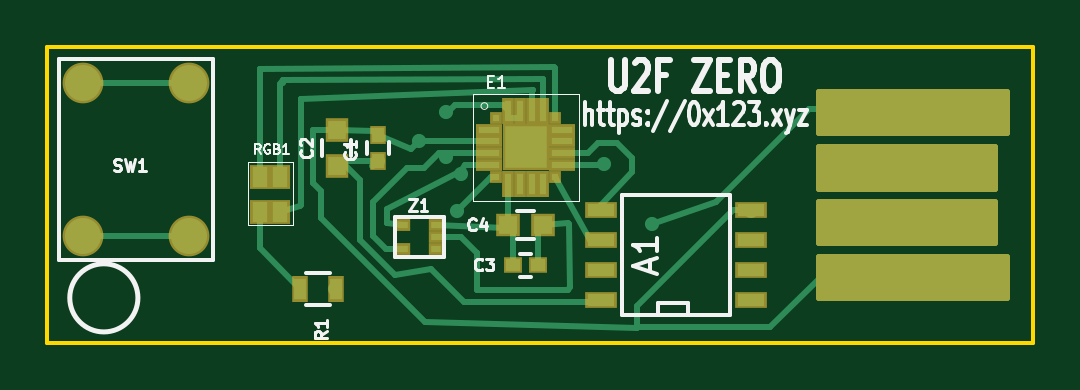
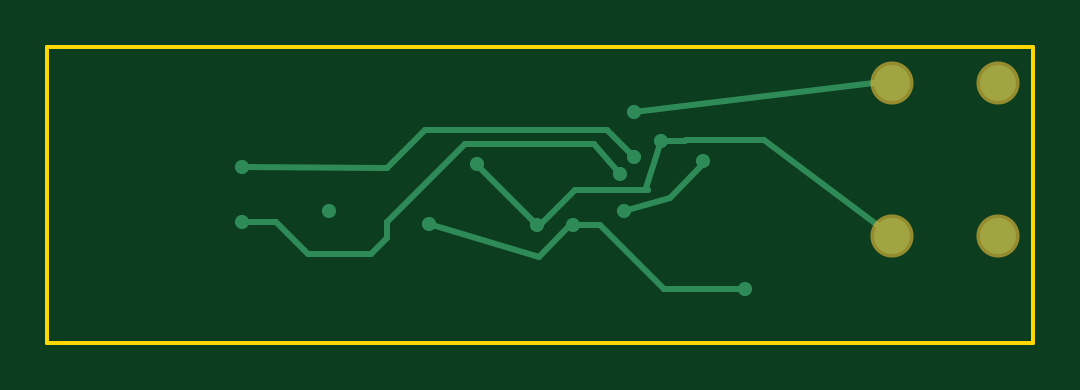
Circuit board: 6 layer files. Board 41.8 x 12.5 mm.
- bottom_copper: u2f-zero-B.Cu.gbr (2438 bytes)
- top_copper: u2f-zero-F.Cu.gbr (9254 bytes)
- top_mask: u2f-zero-F.Mask.gbr (3128 bytes)
- bottom_mask: u2f-zero.GBS (440 bytes)
- outline: u2f-zero.GKO (628 bytes)
- top_silk: u2f-zero.GTO (13214 bytes)

=== bottom_copper: u2f-zero-B.Cu.gbr ===
G04 #@! TF.FileFunction,Copper,L2,Bot,Signal*
%FSLAX46Y46*%
G04 Gerber Fmt 4.6, Leading zero omitted, Abs format (unit mm)*
G04 Created by KiCad (PCBNEW 4.0.1-3.201512221402+6198~38~ubuntu15.04.1-stable) date Sat 02 Jan 2016 06:16:32 PM EST*
%MOMM*%
G01*
G04 APERTURE LIST*
%ADD10C,0.100000*%
%ADD11C,1.524000*%
%ADD12C,0.600000*%
%ADD13C,0.250000*%
G04 APERTURE END LIST*
D10*
D11*
X40000000Y-38000000D03*
X35500000Y-38000000D03*
X40000000Y-31500000D03*
X35500000Y-31500000D03*
D12*
X59600000Y-37460000D03*
X46200000Y-40240000D03*
X53500000Y-37520000D03*
X55000000Y-37520000D03*
X63805000Y-36905000D03*
X49750000Y-33950000D03*
X57560000Y-34940000D03*
X48000000Y-34800000D03*
X51350000Y-36910000D03*
X51500000Y-35350000D03*
X67500000Y-37400000D03*
X50900000Y-34650000D03*
X67500000Y-35050000D03*
X40000000Y-31500000D03*
X50890000Y-32740000D03*
D13*
X53500000Y-37520000D02*
X53620000Y-37520000D01*
X54950000Y-38850000D02*
X59600000Y-37460000D01*
X53620000Y-37520000D02*
X54950000Y-38850000D01*
X53500000Y-37520000D02*
X52340000Y-37520000D01*
X49620000Y-40240000D02*
X46200000Y-40240000D01*
X52340000Y-37520000D02*
X49620000Y-40240000D01*
X50400000Y-35950000D02*
X49750000Y-33950000D01*
X55000000Y-37520000D02*
X54870000Y-37520000D01*
X54870000Y-37520000D02*
X53400000Y-36050000D01*
X53400000Y-36050000D02*
X50300000Y-36050000D01*
X50300000Y-36050000D02*
X50400000Y-35950000D01*
X49750000Y-33950000D02*
X48770000Y-33970000D01*
X48700000Y-33900000D02*
X45400000Y-33900000D01*
X45400000Y-33900000D02*
X40000000Y-38000000D01*
X48770000Y-33970000D02*
X48700000Y-33900000D01*
X57560000Y-34940000D02*
X57560000Y-34960000D01*
X57560000Y-34960000D02*
X55000000Y-37520000D01*
X49405000Y-36360000D02*
X51350000Y-36910000D01*
X47930000Y-34885000D02*
X49405000Y-36360000D01*
X61350000Y-37400000D02*
X61350000Y-38050000D01*
X51500000Y-35350000D02*
X52600000Y-34100000D01*
X52600000Y-34100000D02*
X58050000Y-34100000D01*
X58050000Y-34100000D02*
X61350000Y-37400000D01*
X66050000Y-37400000D02*
X67500000Y-37400000D01*
X64700000Y-38750000D02*
X66050000Y-37400000D01*
X62050000Y-38750000D02*
X64700000Y-38750000D01*
X61350000Y-38050000D02*
X62050000Y-38750000D01*
X67500000Y-35050000D02*
X61350000Y-35100000D01*
X59750000Y-33500000D02*
X61350000Y-35100000D01*
X52050000Y-33500000D02*
X59750000Y-33500000D01*
X50900000Y-34650000D02*
X52050000Y-33500000D01*
X50890000Y-32740000D02*
X40060000Y-31440000D01*
X50890000Y-32740000D02*
X50850000Y-32700000D01*
M02*

=== top_copper: u2f-zero-F.Cu.gbr (9254 bytes, source omitted) ===
=== top_mask: u2f-zero-F.Mask.gbr ===
G04 #@! TF.FileFunction,Soldermask,Top*
%FSLAX46Y46*%
G04 Gerber Fmt 4.6, Leading zero omitted, Abs format (unit mm)*
G04 Created by KiCad (PCBNEW 4.0.1-3.201512221402+6198~38~ubuntu15.04.1-stable) date Sat 02 Jan 2016 06:16:32 PM EST*
%MOMM*%
G01*
G04 APERTURE LIST*
%ADD10C,0.100000*%
%ADD11C,1.724000*%
%ADD12R,1.343000X0.708000*%
%ADD13R,0.700000X0.800000*%
%ADD14R,0.950000X1.000000*%
%ADD15R,0.800000X0.700000*%
%ADD16R,1.000000X0.950000*%
%ADD17R,0.500000X0.500000*%
%ADD18R,1.100000X0.500000*%
%ADD19R,0.500000X1.100000*%
%ADD20R,2.000000X2.000000*%
%ADD21R,0.700000X1.100000*%
%ADD22R,0.649580X0.499720*%
%ADD23R,0.850000X1.050000*%
%ADD24C,0.254000*%
G04 APERTURE END LIST*
D10*
D11*
X40000000Y-38000000D03*
X35500000Y-38000000D03*
X40000000Y-31500000D03*
X35500000Y-31500000D03*
D12*
X57455000Y-40675000D03*
X57455000Y-39405000D03*
X57455000Y-38135000D03*
X57455000Y-36865000D03*
X63805000Y-36865000D03*
X63805000Y-38135000D03*
X63805000Y-39405000D03*
X63805000Y-40675000D03*
D13*
X48000000Y-34800000D03*
X48000000Y-33700000D03*
D14*
X46250000Y-35000000D03*
X46250000Y-33500000D03*
D15*
X53700000Y-39230000D03*
X54800000Y-39230000D03*
D16*
X55000000Y-37520000D03*
X53500000Y-37520000D03*
D17*
X53010000Y-35480000D03*
X53010000Y-32980000D03*
D18*
X52710000Y-33480000D03*
X52710000Y-33980000D03*
X52710000Y-34480000D03*
X52710000Y-34980000D03*
D19*
X53510000Y-35780000D03*
X54010000Y-35780000D03*
X54510000Y-35780000D03*
X55010000Y-35780000D03*
D17*
X55510000Y-35480000D03*
D18*
X55810000Y-34980000D03*
X55810000Y-34480000D03*
X55810000Y-33980000D03*
X55810000Y-33480000D03*
D17*
X55510000Y-32980000D03*
D19*
X55010000Y-32680000D03*
X54510000Y-32680000D03*
X54010000Y-32680000D03*
X53510000Y-32680000D03*
D20*
X54260000Y-34230000D03*
D21*
X46220000Y-40220000D03*
X44720000Y-40220000D03*
D22*
X50461040Y-38530380D03*
X50461040Y-37529620D03*
X49058960Y-38530380D03*
X50461040Y-38030000D03*
X49058960Y-37529620D03*
D23*
X43000000Y-35500000D03*
X43850000Y-35500000D03*
X43850000Y-36950000D03*
X43000000Y-36950000D03*
D24*
G36*
X74623000Y-33623000D02*
X66677000Y-33623000D01*
X66677000Y-31877000D01*
X74623000Y-31877000D01*
X74623000Y-33623000D01*
X74623000Y-33623000D01*
G37*
X74623000Y-33623000D02*
X66677000Y-33623000D01*
X66677000Y-31877000D01*
X74623000Y-31877000D01*
X74623000Y-33623000D01*
G36*
X74123000Y-35973000D02*
X66677000Y-35973000D01*
X66677000Y-34227000D01*
X74123000Y-34227000D01*
X74123000Y-35973000D01*
X74123000Y-35973000D01*
G37*
X74123000Y-35973000D02*
X66677000Y-35973000D01*
X66677000Y-34227000D01*
X74123000Y-34227000D01*
X74123000Y-35973000D01*
G36*
X74123000Y-38273000D02*
X66677000Y-38273000D01*
X66677000Y-36527000D01*
X74123000Y-36527000D01*
X74123000Y-38273000D01*
X74123000Y-38273000D01*
G37*
X74123000Y-38273000D02*
X66677000Y-38273000D01*
X66677000Y-36527000D01*
X74123000Y-36527000D01*
X74123000Y-38273000D01*
G36*
X74623000Y-40623000D02*
X66677000Y-40623000D01*
X66677000Y-38877000D01*
X74623000Y-38877000D01*
X74623000Y-40623000D01*
X74623000Y-40623000D01*
G37*
X74623000Y-40623000D02*
X66677000Y-40623000D01*
X66677000Y-38877000D01*
X74623000Y-38877000D01*
X74623000Y-40623000D01*
M02*

=== bottom_mask: u2f-zero.GBS ===
G04 #@! TF.FileFunction,Soldermask,Bot*
%FSLAX46Y46*%
G04 Gerber Fmt 4.6, Leading zero omitted, Abs format (unit mm)*
G04 Created by KiCad (PCBNEW 4.0.1-3.201512221402+6198~38~ubuntu15.04.1-stable) date Sat 02 Jan 2016 06:06:27 PM EST*
%MOMM*%
G01*
G04 APERTURE LIST*
%ADD10C,0.100000*%
%ADD11C,1.824000*%
G04 APERTURE END LIST*
D10*
D11*
X40000000Y-38000000D03*
X35500000Y-38000000D03*
X40000000Y-31500000D03*
X35500000Y-31500000D03*
M02*

=== outline: u2f-zero.GKO ===
G04 #@! TF.FileFunction,Profile,NP*
%FSLAX46Y46*%
G04 Gerber Fmt 4.6, Leading zero omitted, Abs format (unit mm)*
G04 Created by KiCad (PCBNEW 4.0.1-3.201512221402+6198~38~ubuntu15.04.1-stable) date Sat 02 Jan 2016 06:06:27 PM EST*
%MOMM*%
G01*
G04 APERTURE LIST*
%ADD10C,0.100000*%
%ADD11C,0.150000*%
G04 APERTURE END LIST*
D10*
D11*
X34000000Y-42500000D02*
X34000000Y-42000000D01*
X75750000Y-42500000D02*
X75750000Y-42000000D01*
X75750000Y-30000000D02*
X75750000Y-42000000D01*
X34000000Y-30000000D02*
X75750000Y-30000000D01*
X34000000Y-42000000D02*
X34000000Y-30000000D01*
X75750000Y-42500000D02*
X34000000Y-42500000D01*
M02*

=== top_silk: u2f-zero.GTO (13214 bytes, source omitted) ===
